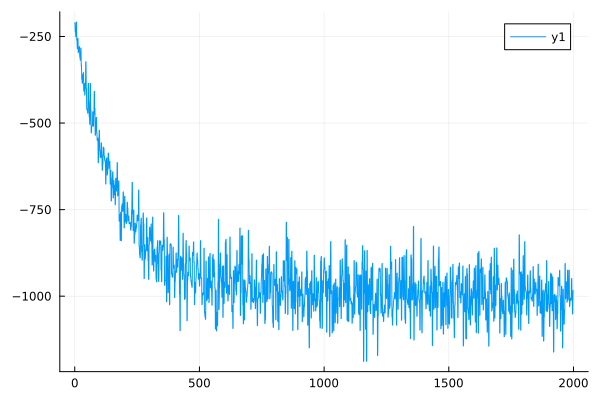

Values plotted in this chart, from the file beside it:
0	-212.10303725134344
1	-210.4
2	-235.8
3	-233.9
4	-250.7
5	-248.9
6	-209.2
7	-208.1
8	-261
9	-259.4
10	-284.7
11	-282.8
12	-256.4
13	-254.9
14	-296.8
15	-295.1
16	-286.4
17	-284.9
18	-280.4
19	-278.9
20	-309.1
21	-307.3
22	-318.3
23	-316.7
24	-284.6
25	-283.1
26	-334.7
27	-333.3
28	-373.5
29	-371.9
30	-385.4
31	-384.1
32	-360.1
33	-358.8
34	-355.7
35	-354.2
36	-407.6
37	-406.2
38	-387
39	-385.4
40	-419.6
41	-418.2
42	-391.7
43	-390.6
44	-324.1
45	-322.9
46	-400
47	-398.9
48	-460.6
49	-459.2
50	-462.5
51	-461.7
52	-472
53	-471.1
54	-385.7
55	-385.1
56	-438.4
57	-437.9
58	-481.7
59	-481.2
60	-504
... 1,939 more rows
